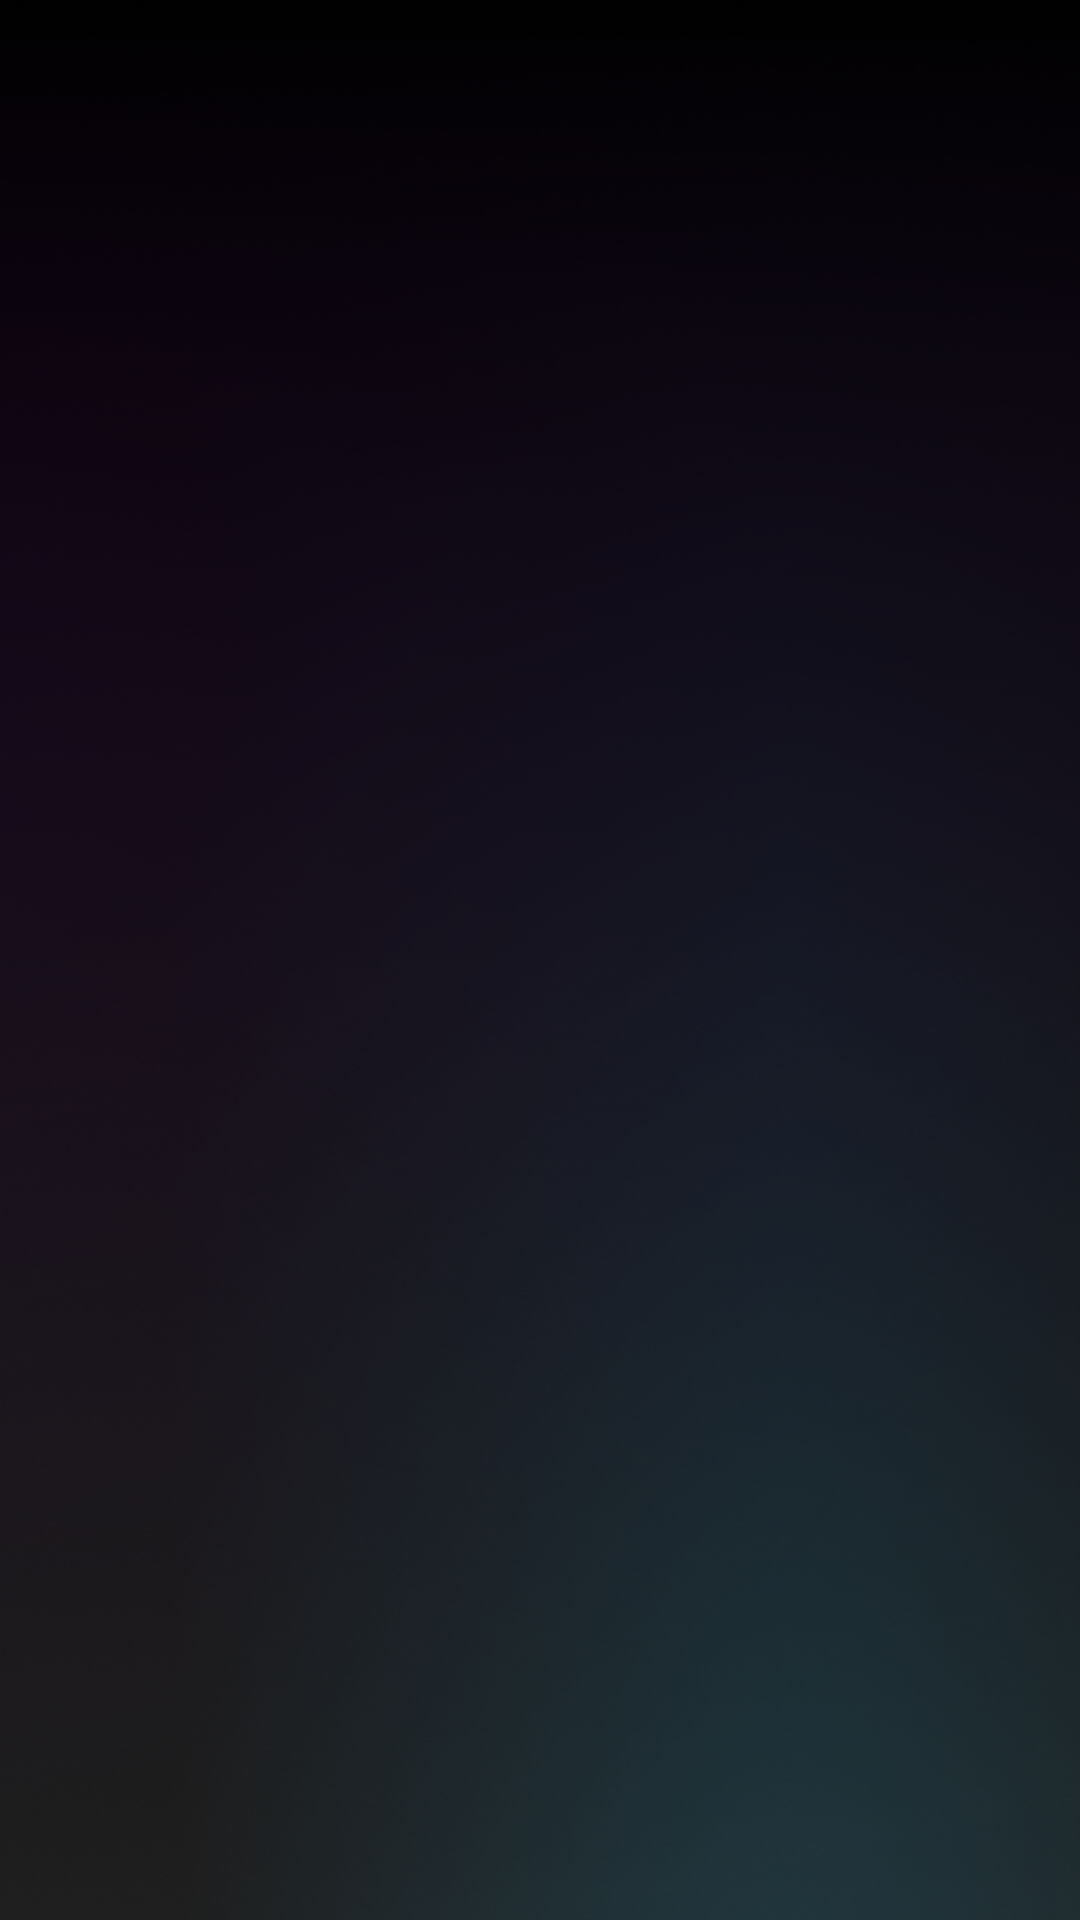

The Android layout XML behind this screen, and the referenced resources:
<!-- AndroidManifest.xml: application theme Theme.Rise -->
<!-- res/layout/fragment_home.xml -->
<?xml version="1.0" encoding="utf-8"?>
<layout
    xmlns:android="http://schemas.android.com/apk/res/android"
    xmlns:app="http://schemas.android.com/apk/res-auto"
    xmlns:tools="http://schemas.android.com/tools">
    <data>
        <variable
            name="viewModel"
            type="com.unige.rise.HomeViewModel"/>
    </data>
    <androidx.constraintlayout.widget.ConstraintLayout
        android:id="@+id/fragment_home"
        android:layout_width="match_parent"
        android:layout_height="match_parent"
        android:background="@drawable/background"
        tools:context=".HomeFragment">

        <TextView
            android:id="@+id/home_welcome"
            android:layout_width="356dp"
            android:layout_height="51dp"
            android:layout_margin="10dp"
            android:layout_marginLeft="50dp"
            android:layout_marginRight="50dp"
            android:text="@{viewModel.welcomeText}"
            android:textAlignment="center"
            android:textColor="@color/white"
            android:fontFamily="@font/poppinsbold"
            android:textSize="30sp"
            app:layout_constraintBottom_toTopOf="@+id/rvCourses"
            app:layout_constraintEnd_toEndOf="parent"
            app:layout_constraintHorizontal_bias="0.5"
            app:layout_constraintStart_toStartOf="parent"
            app:layout_constraintTop_toTopOf="parent"
            app:layout_constraintVertical_bias="0.5" />

        <androidx.recyclerview.widget.RecyclerView
            android:id="@+id/rvCourses"
            android:layout_width="0dp"
            android:layout_height="0dp"
            android:layout_marginBottom="10dp"
            app:layout_constraintBottom_toBottomOf="parent"
            app:layout_constraintEnd_toEndOf="parent"
            app:layout_constraintHorizontal_bias="0.0"
            app:layout_constraintStart_toStartOf="parent"
            app:layout_constraintTop_toBottomOf="@id/home_welcome"
            app:layout_constraintVertical_bias="1.0" />

    </androidx.constraintlayout.widget.ConstraintLayout>
</layout>
<!-- resources referenced by this layout -->
<resources>
  <color name="white">#FFFFFFFF</color>
  <!-- drawable background: png bitmap (drawable, 625887 bytes) -->
  <style name="Theme.Rise" parent="Base.Theme.Rise">
          
          <item name="android:statusBarColor">@color/black</item>
      </style>
  <style name="Base.Theme.Rise" parent="Theme.Material3.DayNight.NoActionBar">
          
          
      </style>
  <color name="black">#FF000000</color>
</resources>
